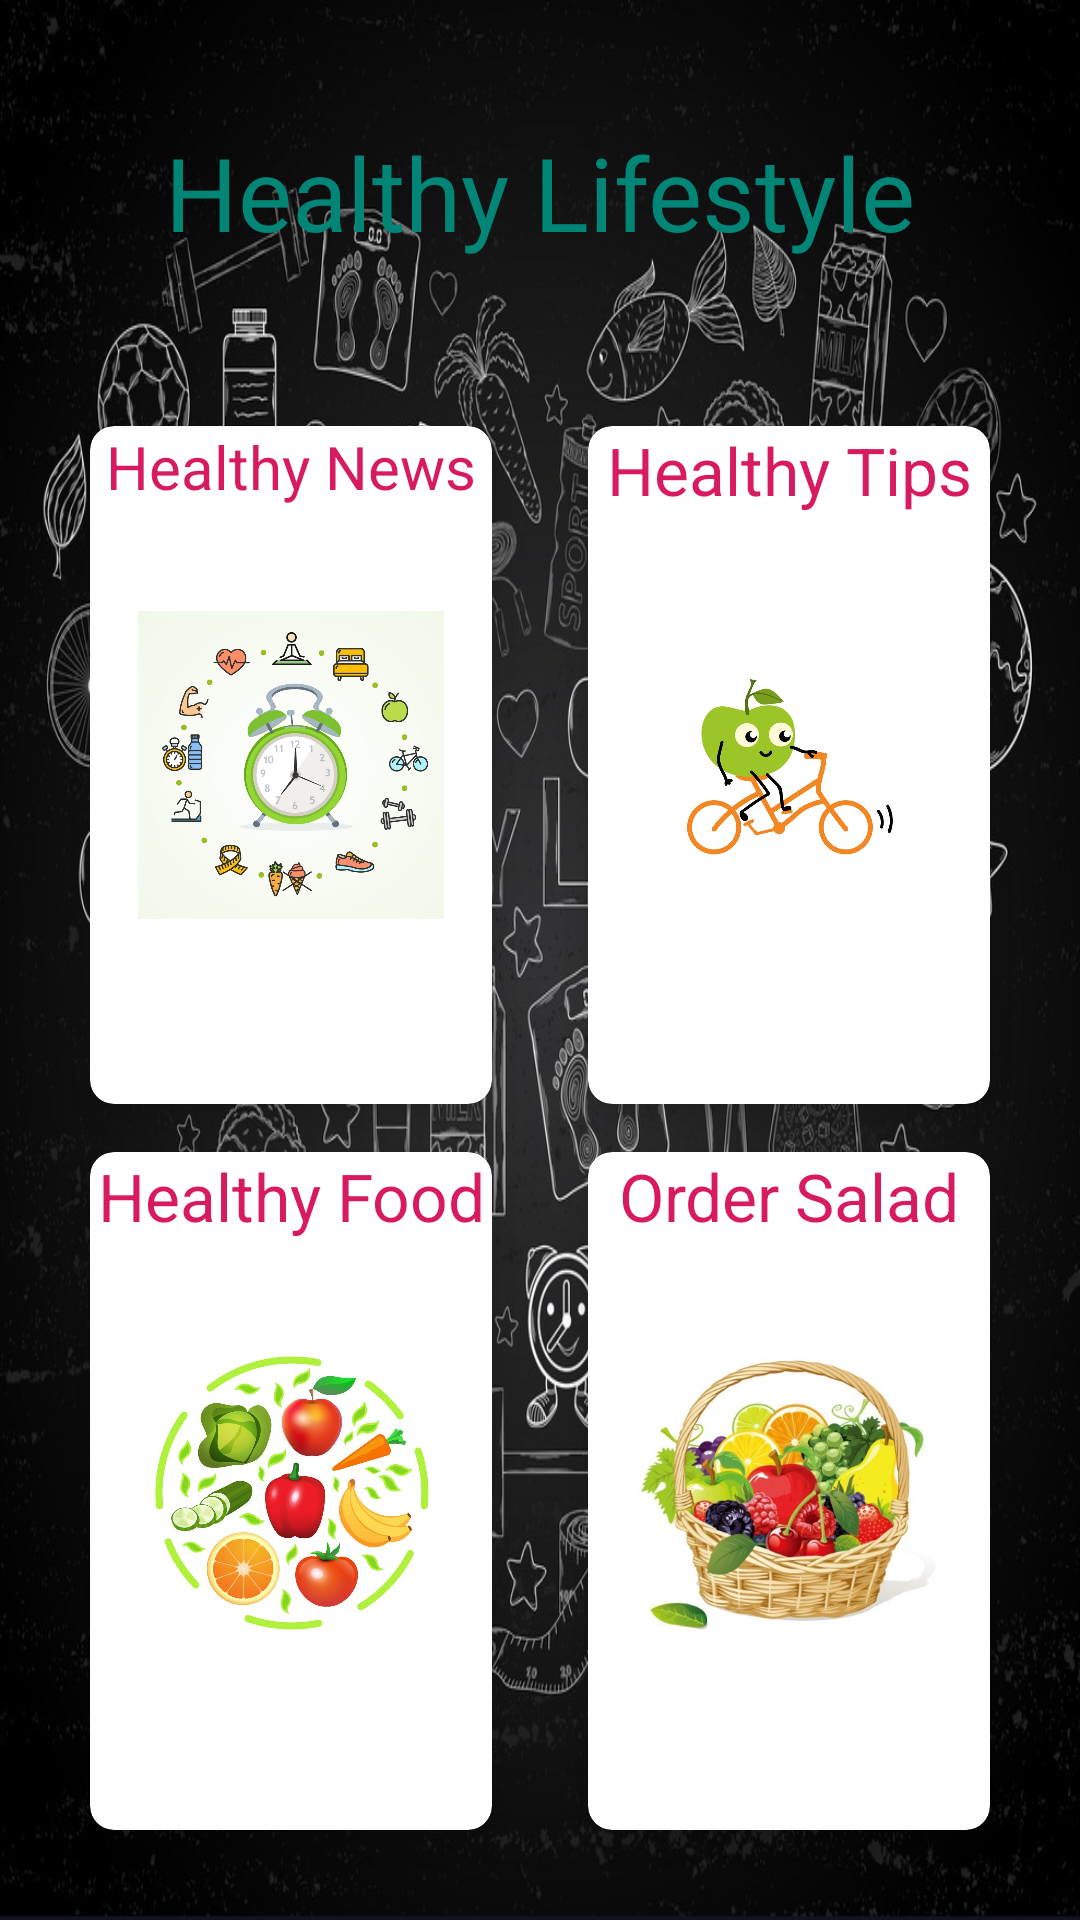

Reconstruct the res/layout file that produces this screen, plus the resources it refers to.
<!-- AndroidManifest.xml: application theme AppTheme -->
<!-- res/layout/activity_main.xml -->
<?xml version="1.0" encoding="utf-8"?>
<LinearLayout xmlns:android="http://schemas.android.com/apk/res/android"
        xmlns:app="http://schemas.android.com/apk/res-auto"
        xmlns:tools="http://schemas.android.com/tools"
        android:layout_width="match_parent"
        android:layout_height="match_parent"
        android:orientation="vertical"
        tools:context=".MainActivity"
        android:weightSum="10"
        android:background="@drawable/background1">

    <RelativeLayout
            android:layout_width="match_parent"
            android:layout_height="0dp"
            android:layout_weight="2">
        <TextView
                android:layout_width="wrap_content"
                android:layout_height="wrap_content"
                android:text="Healthy Lifestyle"
                android:textSize="34dp"
                android:layout_centerInParent="true"
                android:textColor="@color/colorPrimary"/>
    </RelativeLayout>

    <GridLayout
            android:layout_width="match_parent"
            android:layout_height="0dp"
            android:layout_weight="8"
            android:columnCount="2"
            android:rowCount="2"
            android:alignmentMode="alignMargins"
            android:columnOrderPreserved="false"
            android:padding="14dp">
        
        <androidx.cardview.widget.CardView
                android:layout_width="0dp"
                android:layout_height="0dp"
                android:layout_columnWeight="1"
                android:layout_rowWeight="1"
                android:layout_marginBottom="16dp"
                android:layout_marginLeft="16dp"
                android:layout_marginRight="16dp"
                app:cardElevation="8dp"
                app:cardCornerRadius="8dp">

            <LinearLayout
                    android:layout_width="match_parent"
                    android:layout_height="wrap_content"
                    android:layout_gravity="center_horizontal|center_vertical"
                    android:layout_margin="16dp"
                    android:orientation="vertical">
                <ImageView
                        android:id="@+id/image_1"
                        android:layout_width="wrap_content"
                        android:layout_height="wrap_content"
                        android:src="@drawable/healthy1"
                        android:layout_gravity="center_horizontal"/>
            </LinearLayout>
            <TextView
                    android:layout_width="match_parent"
                    android:layout_height="wrap_content"
                    android:textAlignment="center"
                    android:text="Healthy News"
                    android:textColor="@color/colorAccent"
                    android:textSize="20dp"/>


        </androidx.cardview.widget.CardView>
        
        <androidx.cardview.widget.CardView
                android:layout_width="0dp"
                android:layout_height="0dp"
                android:layout_columnWeight="1"
                android:layout_rowWeight="1"
                android:layout_marginBottom="16dp"
                android:layout_marginLeft="16dp"
                android:layout_marginRight="16dp"
                app:cardElevation="8dp"
                app:cardCornerRadius="8dp">

            <LinearLayout
                    android:layout_width="match_parent"
                    android:layout_height="wrap_content"
                    android:layout_gravity="center_horizontal|center_vertical"
                    android:layout_margin="16dp"
                    android:orientation="vertical">
                <ImageView
                        android:id="@+id/image_2"
                        android:layout_width="wrap_content"
                        android:layout_height="wrap_content"
                        android:src="@drawable/healthy2"
                        android:layout_gravity="center_horizontal"/>
            </LinearLayout>
            <TextView
                    android:layout_width="match_parent"
                    android:layout_height="wrap_content"
                    android:textAlignment="center"
                    android:text="Healthy Tips"
                    android:textColor="@color/colorAccent"
                    android:textSize="22dp"/>

        </androidx.cardview.widget.CardView>
        
        <androidx.cardview.widget.CardView
                android:layout_width="0dp"
                android:layout_height="0dp"
                android:layout_columnWeight="1"
                android:layout_rowWeight="1"
                android:layout_marginBottom="16dp"
                android:layout_marginLeft="16dp"
                android:layout_marginRight="16dp"
                app:cardElevation="8dp"
                app:cardCornerRadius="8dp">

            <LinearLayout
                    android:layout_width="match_parent"
                    android:layout_height="wrap_content"
                    android:layout_gravity="center_horizontal|center_vertical"
                    android:layout_margin="16dp"
                    android:orientation="vertical">
                <ImageView
                        android:id="@+id/image_3"
                        android:layout_width="wrap_content"
                        android:layout_height="wrap_content"
                        android:src="@drawable/healthy3"
                        android:layout_gravity="center_horizontal"/>
            </LinearLayout>
            <TextView
                    android:layout_width="match_parent"
                    android:layout_height="wrap_content"
                    android:textAlignment="center"
                    android:text="Healthy Food"
                    android:textColor="@color/colorAccent"
                    android:textSize="22dp"/>
        </androidx.cardview.widget.CardView>
        
        <androidx.cardview.widget.CardView
                android:layout_width="0dp"
                android:layout_height="0dp"
                android:layout_columnWeight="1"
                android:layout_rowWeight="1"
                android:layout_marginBottom="16dp"
                android:layout_marginLeft="16dp"
                android:layout_marginRight="16dp"
                app:cardElevation="8dp"
                app:cardCornerRadius="8dp">

            <LinearLayout
                    android:layout_width="match_parent"
                    android:layout_height="wrap_content"
                    android:layout_gravity="center_horizontal|center_vertical"
                    android:layout_margin="16dp"
                    android:orientation="vertical">
                <ImageView
                        android:id="@+id/image_4"
                        android:layout_width="wrap_content"
                        android:layout_height="wrap_content"
                        android:src="@drawable/healthy4"
                        android:layout_gravity="center_horizontal"/>
            </LinearLayout>
            <TextView
                    android:layout_width="match_parent"
                    android:layout_height="wrap_content"
                    android:textAlignment="center"
                    android:text="Order Salad"
                    android:textColor="@color/colorAccent"
                    android:textSize="22dp"/>

        </androidx.cardview.widget.CardView>

    </GridLayout>





</LinearLayout>
<!-- resources referenced by this layout -->
<resources>
  <color name="colorAccent">#D81B60</color>
  <color name="colorPrimary">#008577</color>
  <!-- drawable background1: jpg bitmap (drawable, 259772 bytes) -->
  <!-- drawable healthy1: jpg bitmap (drawable, 136348 bytes) -->
  <!-- drawable healthy2: jpg bitmap (drawable, 93976 bytes) -->
  <!-- drawable healthy3: jpg bitmap (drawable, 187928 bytes) -->
  <!-- drawable healthy4: jpg bitmap (drawable, 47265 bytes) -->
  <style name="AppTheme" parent="Theme.AppCompat.Light.DarkActionBar">
          
          <item name="colorPrimary">@color/colorPrimary</item>
          <item name="colorPrimaryDark">@color/colorPrimaryDark</item>
          <item name="colorAccent">@color/colorAccent</item>
      </style>
  <color name="colorPrimaryDark">#00574B</color>
</resources>
